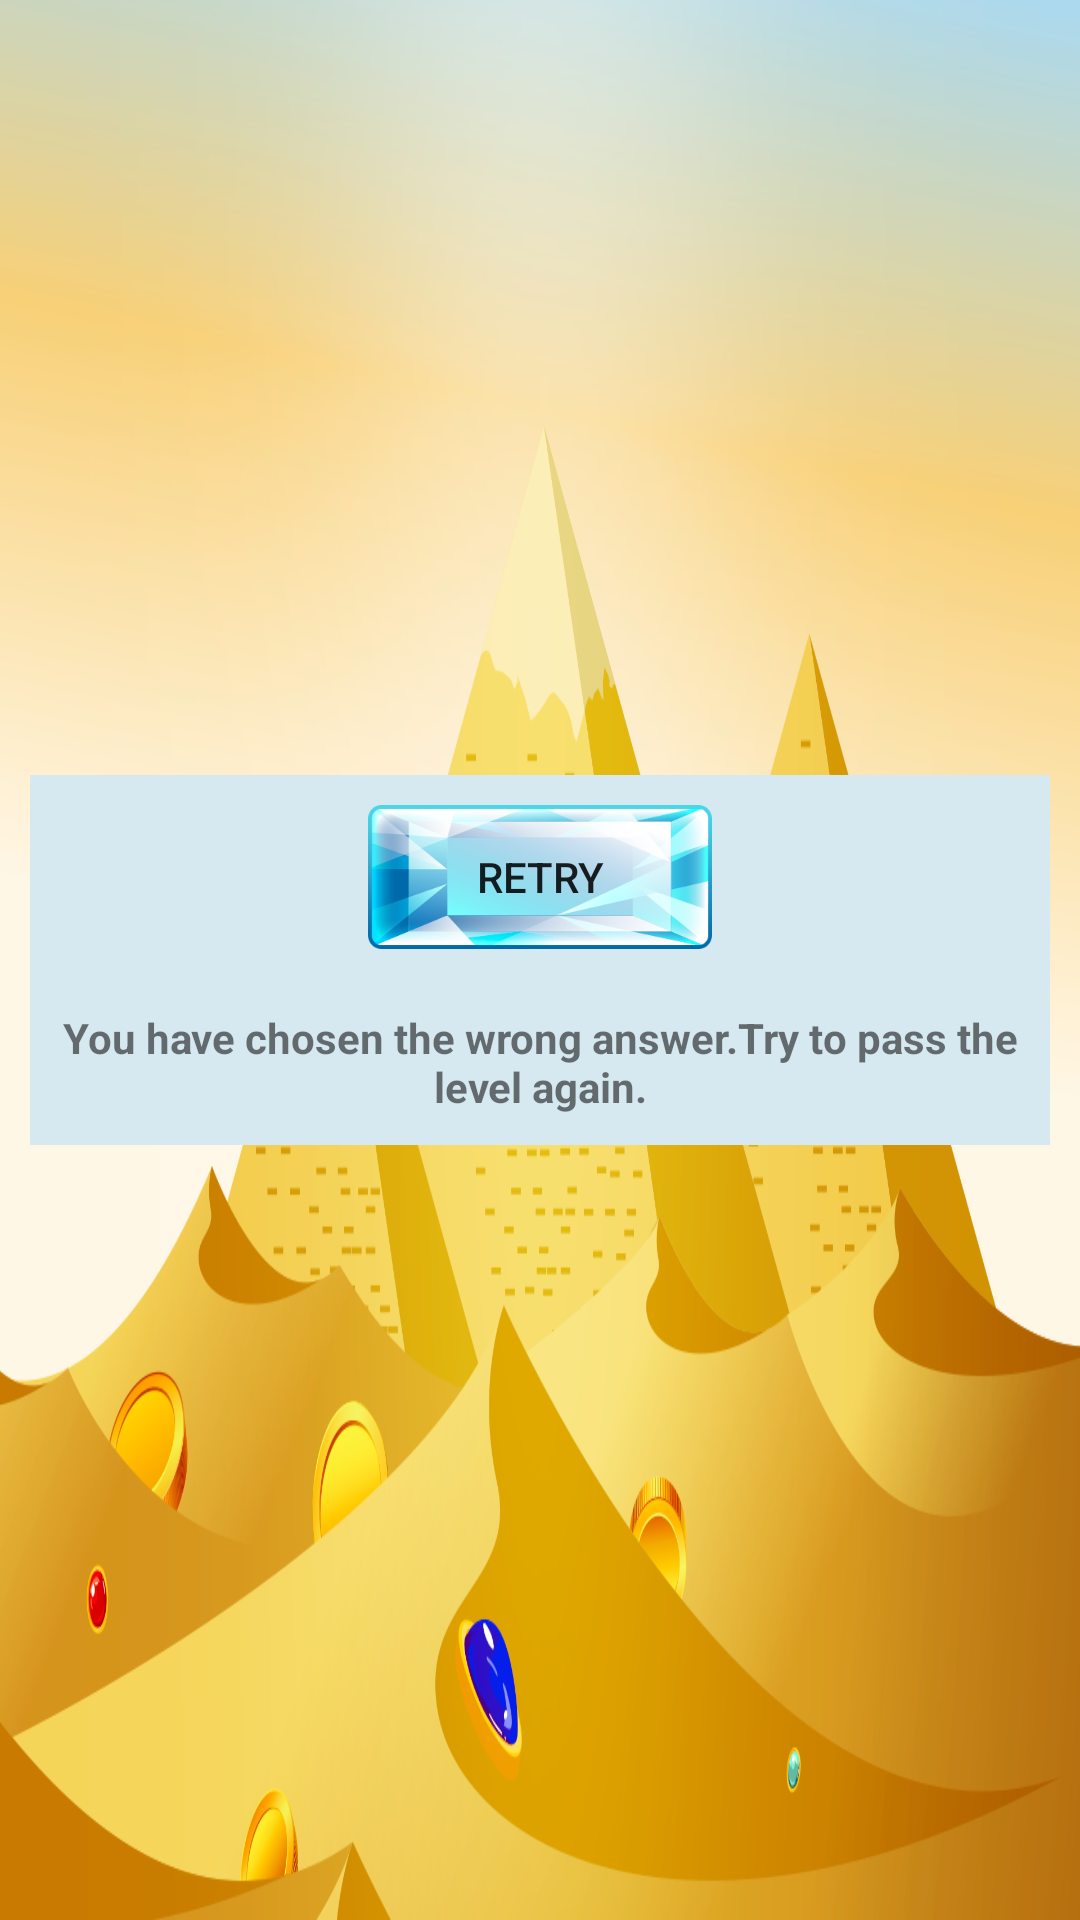

Reconstruct the res/layout file that produces this screen, plus the resources it refers to.
<!-- AndroidManifest.xml: application theme SplashTheme -->
<!-- res/layout/pop_false.xml -->
<?xml version="1.0" encoding="utf-8"?>
<RelativeLayout
    xmlns:android="http://schemas.android.com/apk/res/android"
    android:orientation="vertical"
    android:layout_width="match_parent"
    android:layout_height="match_parent"

    >

    <LinearLayout
        android:layout_width="wrap_content"
        android:layout_height="wrap_content"
        android:layout_centerInParent="true"
        android:orientation="vertical"
        android:background="#D6E8F0"
        android:layout_margin="10dp"
        >

        <Button
            android:id="@+id/btRetry"
            android:layout_width="wrap_content"
            android:layout_height="wrap_content"
            android:layout_gravity="center"
            android:text="RETRY"
            android:background="@drawable/button"
            android:layout_margin="10dp"
            />

        <TextView
            android:layout_width="wrap_content"
            android:layout_height="wrap_content"
            android:text="You have chosen the wrong answer.Try to pass the level again."
            android:gravity="center"
            android:layout_gravity="center"
            android:layout_margin="10dp"
            android:textStyle="bold"
            />

    </LinearLayout>



</RelativeLayout>
<!-- resources referenced by this layout -->
<resources>
  <!-- drawable button: png bitmap (drawable-xxxhdpi, 49282 bytes) -->
  <style name="SplashTheme" parent="Theme.AppCompat.Light.DarkActionBar">
          <item name="android:windowBackground">@drawable/splash</item>
          <item name="colorPrimary">#E9B721</item>
          <item name="colorPrimaryDark">@color/colorPrimaryDark</item>
          <item name="colorAccent">@color/colorAccent</item>
  
      </style>
  <!-- drawable splash (drawable) -->
  <?xml version="1.0" encoding="utf-8"?>
  <layer-list xmlns:android="http://schemas.android.com/apk/res/android">
  
      <item
          android:drawable="@drawable/background_hor" />
  
      <item>
          <bitmap
              android:gravity="center"
              android:src="@drawable/spinner"
              />
      </item>
  
  </layer-list>
  <!-- drawable background_hor: png bitmap (drawable-xxxhdpi, 362599 bytes) -->
  <!-- drawable spinner: png bitmap (drawable-xxxhdpi, 75051 bytes) -->
  <!-- not gathered from this repository: default colours our renderer supplied (Android Studio template values) -->
  <color name="colorPrimaryDark">#FF3700B3</color>
  <color name="colorAccent">#FF03DAC5</color>
</resources>
